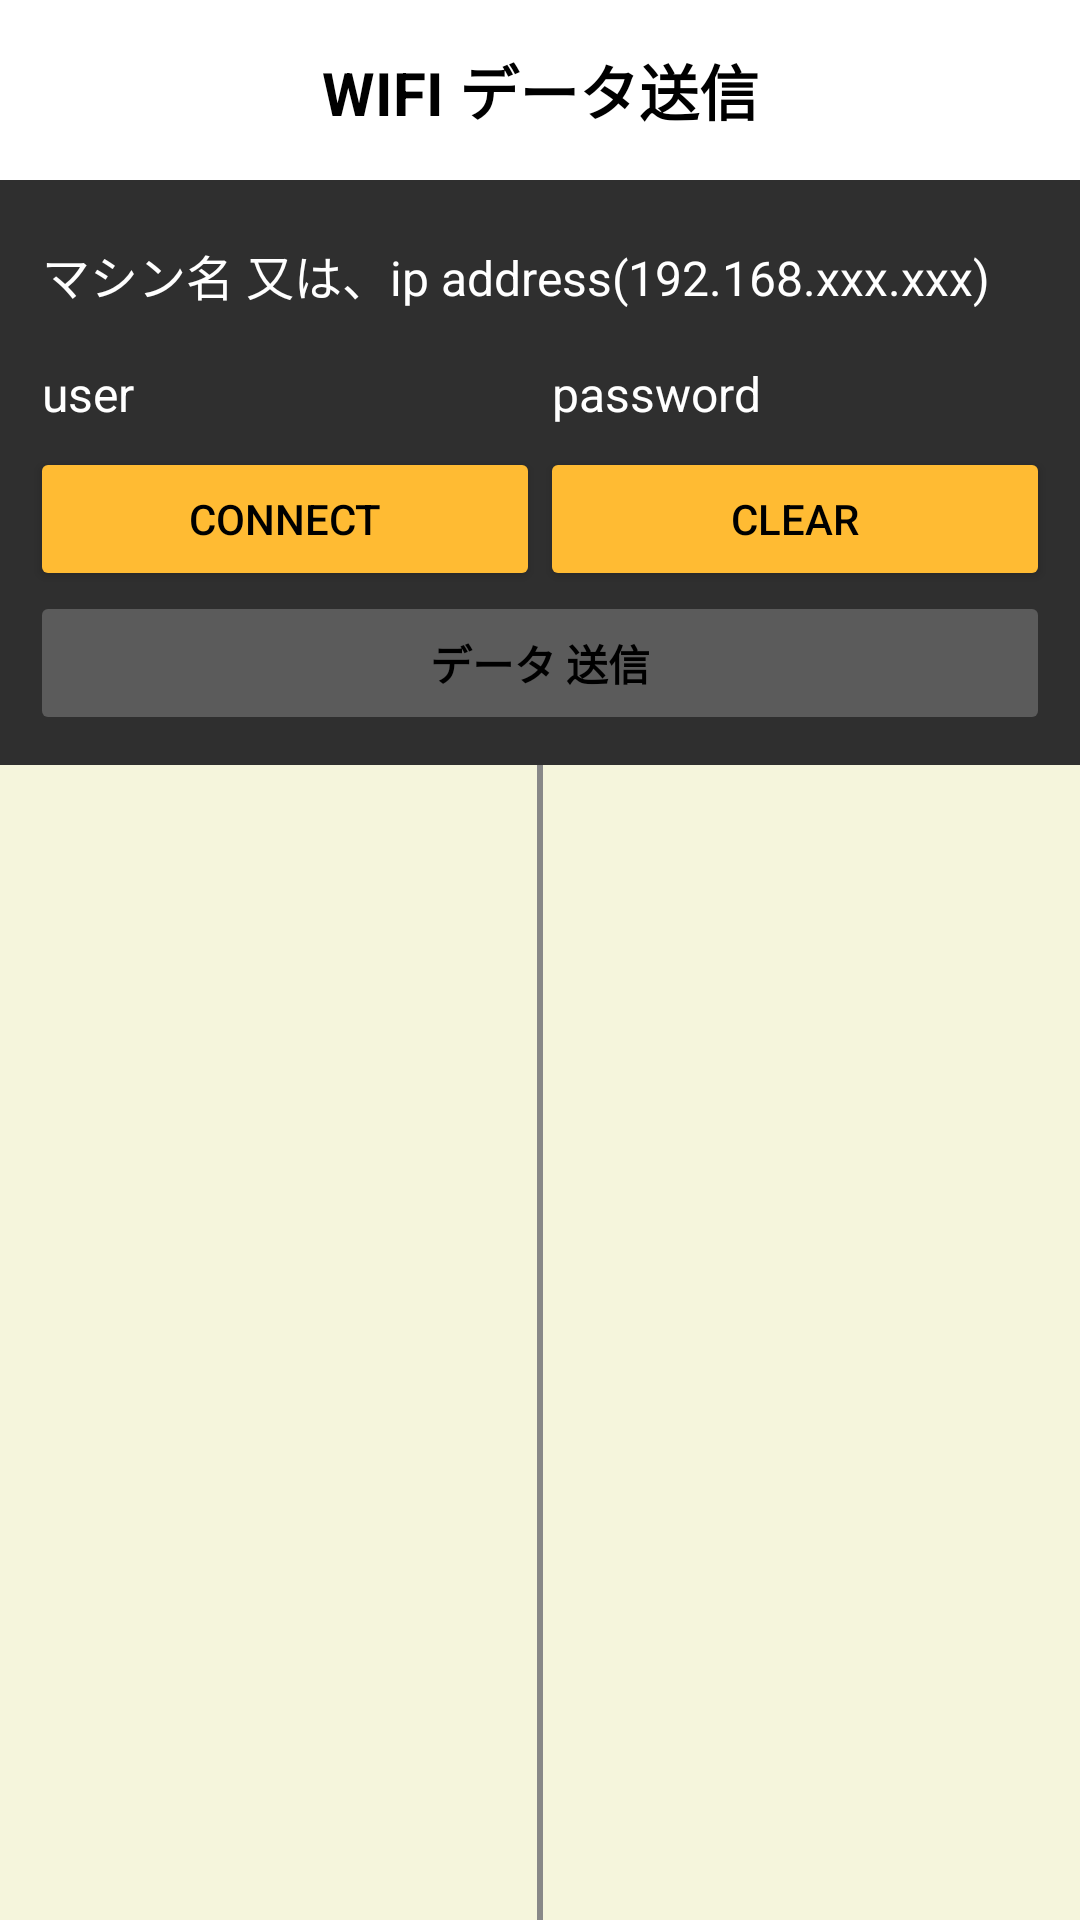

Android layout source for this screen:
<!-- AndroidManifest.xml: application theme AppTheme -->
<!-- res/layout/activity_data_trans_main.xml -->
<?xml version="1.0" encoding="utf-8"?>
<LinearLayout xmlns:android="http://schemas.android.com/apk/res/android"
    android:layout_width="match_parent"
    android:layout_height="match_parent"
    android:background="@color/colorPrimaryDark"
    android:orientation="vertical">

    <TextView
        android:layout_width="match_parent"
        android:layout_height="60dp"
        android:background="@color/white"
        android:gravity="center"
        android:padding="10dp"
        android:text="WIFI データ送信"
        android:textColor="@color/black"
        android:textSize="20sp"
        android:textStyle="bold" />

    <LinearLayout
        android:layout_width="match_parent"
        android:layout_height="wrap_content"
        android:orientation="vertical"
        android:padding="10dp"
        android:weightSum="2">

        <EditText
            android:id="@+id/ip_address_edit"
            android:layout_width="match_parent"
            android:layout_height="wrap_content"
            android:hint="マシン名 又は、ip address(192.168.xxx.xxx)"
            android:lines="1"
            android:textColor="@color/white"
            android:textColorHint="@color/white"
            android:textSize="16sp" />

        <LinearLayout
            android:layout_width="match_parent"
            android:layout_height="wrap_content"
            android:orientation="horizontal"
            android:weightSum="2">

            <EditText
                android:id="@+id/user_edit"
                android:layout_width="0dp"
                android:layout_height="wrap_content"
                android:layout_weight="1"
                android:hint="user"
                android:lines="1"
                android:textColor="@color/white"
                android:textColorHint="@color/white"
                android:textSize="16sp" />

            <EditText
                android:id="@+id/password_edit"
                android:layout_width="0dp"
                android:layout_height="wrap_content"
                android:layout_weight="1"
                android:hint="password"
                android:lines="1"
                android:textColor="@color/white"
                android:textColorHint="@color/white"
                android:textSize="16sp" />
        </LinearLayout>

        <LinearLayout
            android:layout_width="match_parent"
            android:layout_height="wrap_content"
            android:orientation="horizontal"
            android:weightSum="2">

            <Button
                android:id="@+id/connect_btn"
                style="@style/Widget.AppCompat.Button.Colored"
                android:layout_width="0dp"
                android:layout_height="wrap_content"
                android:layout_weight="1"
                android:gravity="center"
                android:text="connect"
                android:textColor="@color/black" />

            <Button
                android:id="@+id/clear_btn"
                style="@style/Widget.AppCompat.Button.Colored"
                android:layout_width="0dp"
                android:layout_height="wrap_content"
                android:layout_weight="1"
                android:gravity="center"
                android:text="clear"
                android:textColor="@color/black" />
        </LinearLayout>

        <Button
            android:id="@+id/send_btn"
            style="@style/Widget.AppCompat.Button.Colored"
            android:layout_width="match_parent"
            android:layout_height="wrap_content"
            android:enabled="false"
            android:gravity="center"
            android:text="データ 送信"
            android:textColor="@color/black"
            android:textStyle="bold" />
    </LinearLayout>

    <LinearLayout
        android:layout_width="match_parent"
        android:layout_height="match_parent"
        android:background="@color/beige"
        android:orientation="horizontal">

        <LinearLayout
            android:layout_width="match_parent"
            android:layout_height="match_parent"
            android:orientation="horizontal"
            android:weightSum="2">

            
            
            
            

            
            
            
            

            
            
            <android.support.v7.widget.RecyclerView
                android:id="@+id/group_list"
                android:layout_width="0dp"
                android:layout_height="match_parent"
                android:layout_weight="1"/>

            <View
                android:layout_width="2dp"
                android:layout_height="match_parent"
                android:background="@color/gray" />

            <LinearLayout
                android:layout_width="0dp"
                android:layout_height="match_parent"
                android:layout_weight="1"
                android:orientation="vertical">

                <ListView
                    android:id="@+id/folder_list"
                    android:layout_width="match_parent"
                    android:layout_height="match_parent" />

            </LinearLayout>

        </LinearLayout>
    </LinearLayout>

</LinearLayout>
<!-- resources referenced by this layout -->
<resources>
  <color name="beige">#FFF5F5DC</color>
  <color name="black">#FF000000</color>
  <color name="colorPrimaryDark">#2f2f2f</color>
  <color name="gray">#FF888888</color>
  <color name="white">#FFFFFFFF</color>
  <style name="AppTheme" parent="Theme.AppCompat.Light.DarkActionBar">
          
          <item name="colorPrimary">@android:color/holo_orange_light</item>
          <item name="colorPrimaryDark">@color/colorPrimaryDark</item>
          <item name="colorAccent">@android:color/holo_orange_light</item>
          <item name="android:colorForeground">@color/colorPrimaryDark</item>
  
  
          <item name="windowNoTitle">true</item>
      </style>
</resources>
